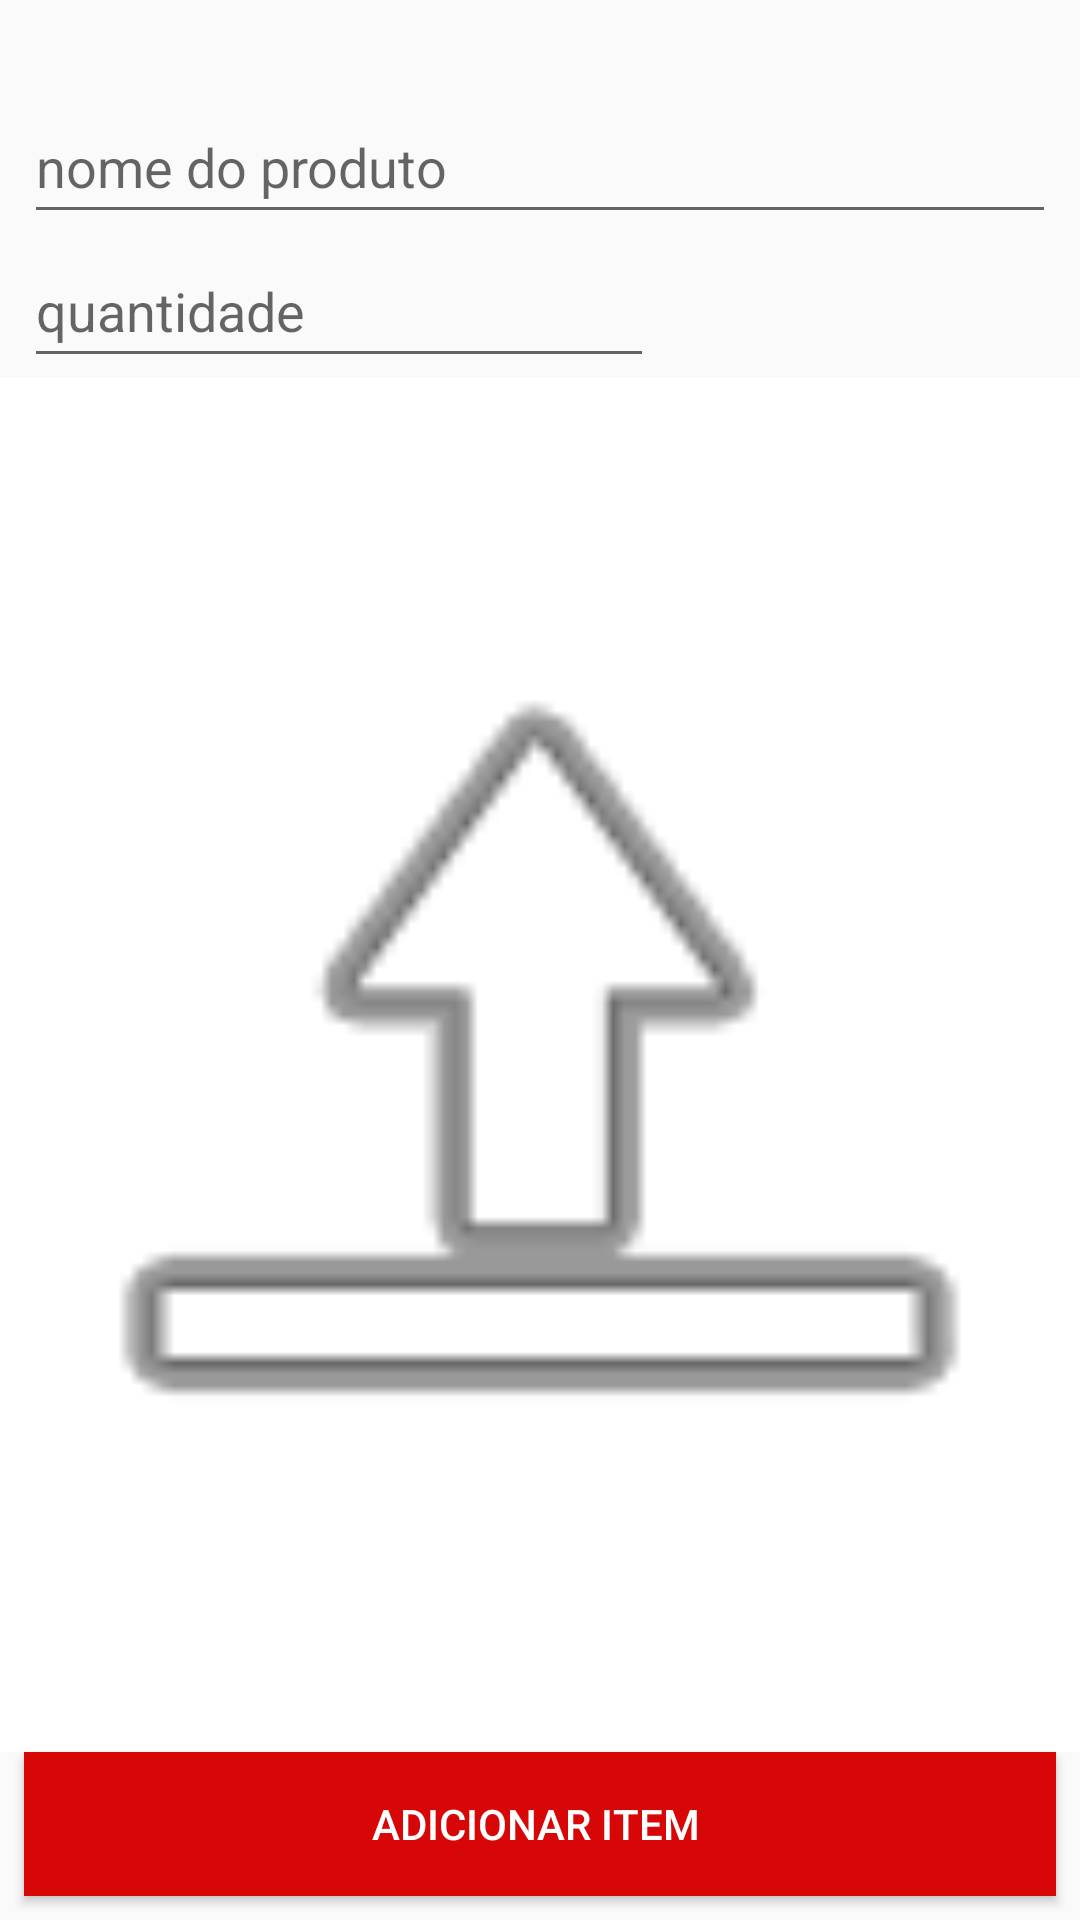

Android layout source for this screen:
<!-- AndroidManifest.xml: application theme Theme.MarketControl -->
<!-- res/layout/activity_formulario_item.xml -->
<?xml version="1.0" encoding="utf-8"?>
<android.support.constraint.ConstraintLayout xmlns:android="http://schemas.android.com/apk/res/android"
    xmlns:app="http://schemas.android.com/apk/res-auto"
    xmlns:tools="http://schemas.android.com/tools"
    android:layout_width="match_parent"
    android:layout_height="match_parent">


    <EditText
        android:id="@+id/formulario_item_nome_produto"
        android:layout_width="0dp"
        android:layout_height="wrap_content"
        android:layout_marginStart="8dp"
        android:layout_marginTop="30dp"
        android:layout_marginEnd="8dp"
        android:layout_marginBottom="8dp"
        android:ems="10"
        android:hint="nome do produto"
        android:inputType="textPersonName"
        android:minHeight="48dp"
        app:layout_constraintBottom_toBottomOf="parent"
        app:layout_constraintEnd_toEndOf="parent"
        app:layout_constraintHorizontal_bias="0.54"
        app:layout_constraintStart_toStartOf="parent"
        app:layout_constraintTop_toTopOf="parent"
        app:layout_constraintVertical_bias="0.0" />

    <EditText
        android:id="@+id/formulario_item_quantidade_produto"
        android:layout_width="wrap_content"
        android:layout_height="wrap_content"
        android:ems="10"
        android:hint="quantidade"
        android:inputType="number"
        android:minHeight="48dp"
        app:layout_constraintEnd_toEndOf="@+id/formulario_item_nome_produto"
        app:layout_constraintHorizontal_bias="0.0"
        app:layout_constraintStart_toStartOf="@+id/formulario_item_nome_produto"
        app:layout_constraintTop_toBottomOf="@+id/formulario_item_nome_produto" />

    <Button
        android:id="@+id/button"
        android:layout_width="0dp"
        android:layout_height="wrap_content"
        android:layout_margin="8dp"
        android:background="#D80707"
        android:text="adicionar item "
        android:textColor="#FFFFFF"
        app:layout_constraintBottom_toBottomOf="parent"
        app:layout_constraintEnd_toEndOf="parent"
        app:layout_constraintStart_toStartOf="parent"
        app:layout_constraintTop_toBottomOf="@+id/formulario_item_quantidade_produto"
        app:layout_constraintVertical_bias="1.0" />

    <ImageView
        android:id="@+id/imageView"
        android:layout_width="0dp"
        android:layout_height="0dp"
        android:background="#FFFFFF"
        app:layout_constraintBottom_toTopOf="@+id/button"
        app:layout_constraintEnd_toEndOf="parent"
        app:layout_constraintHorizontal_bias="0.0"
        app:layout_constraintStart_toStartOf="parent"
        app:layout_constraintTop_toBottomOf="@+id/formulario_item_quantidade_produto"
        app:layout_constraintVertical_bias="0.526"
        app:srcCompat="@android:drawable/ic_menu_upload" />
</android.support.constraint.ConstraintLayout>
<!-- resources referenced by this layout -->
<resources>
  <style name="Theme.MarketControl" parent="Theme.AppCompat.Light.DarkActionBar">
          
          <item name="colorPrimary">@color/purple_500</item>
          <item name="colorPrimaryDark">@color/purple_700</item>
          <item name="colorAccent">@color/teal_200</item>
          
      </style>
  <!-- not gathered from this repository: default colours our renderer supplied (Android Studio template values) -->
  <color name="purple_500">#FF6200EE</color>
  <color name="purple_700">#FF3700B3</color>
  <color name="teal_200">#FF03DAC5</color>
</resources>
